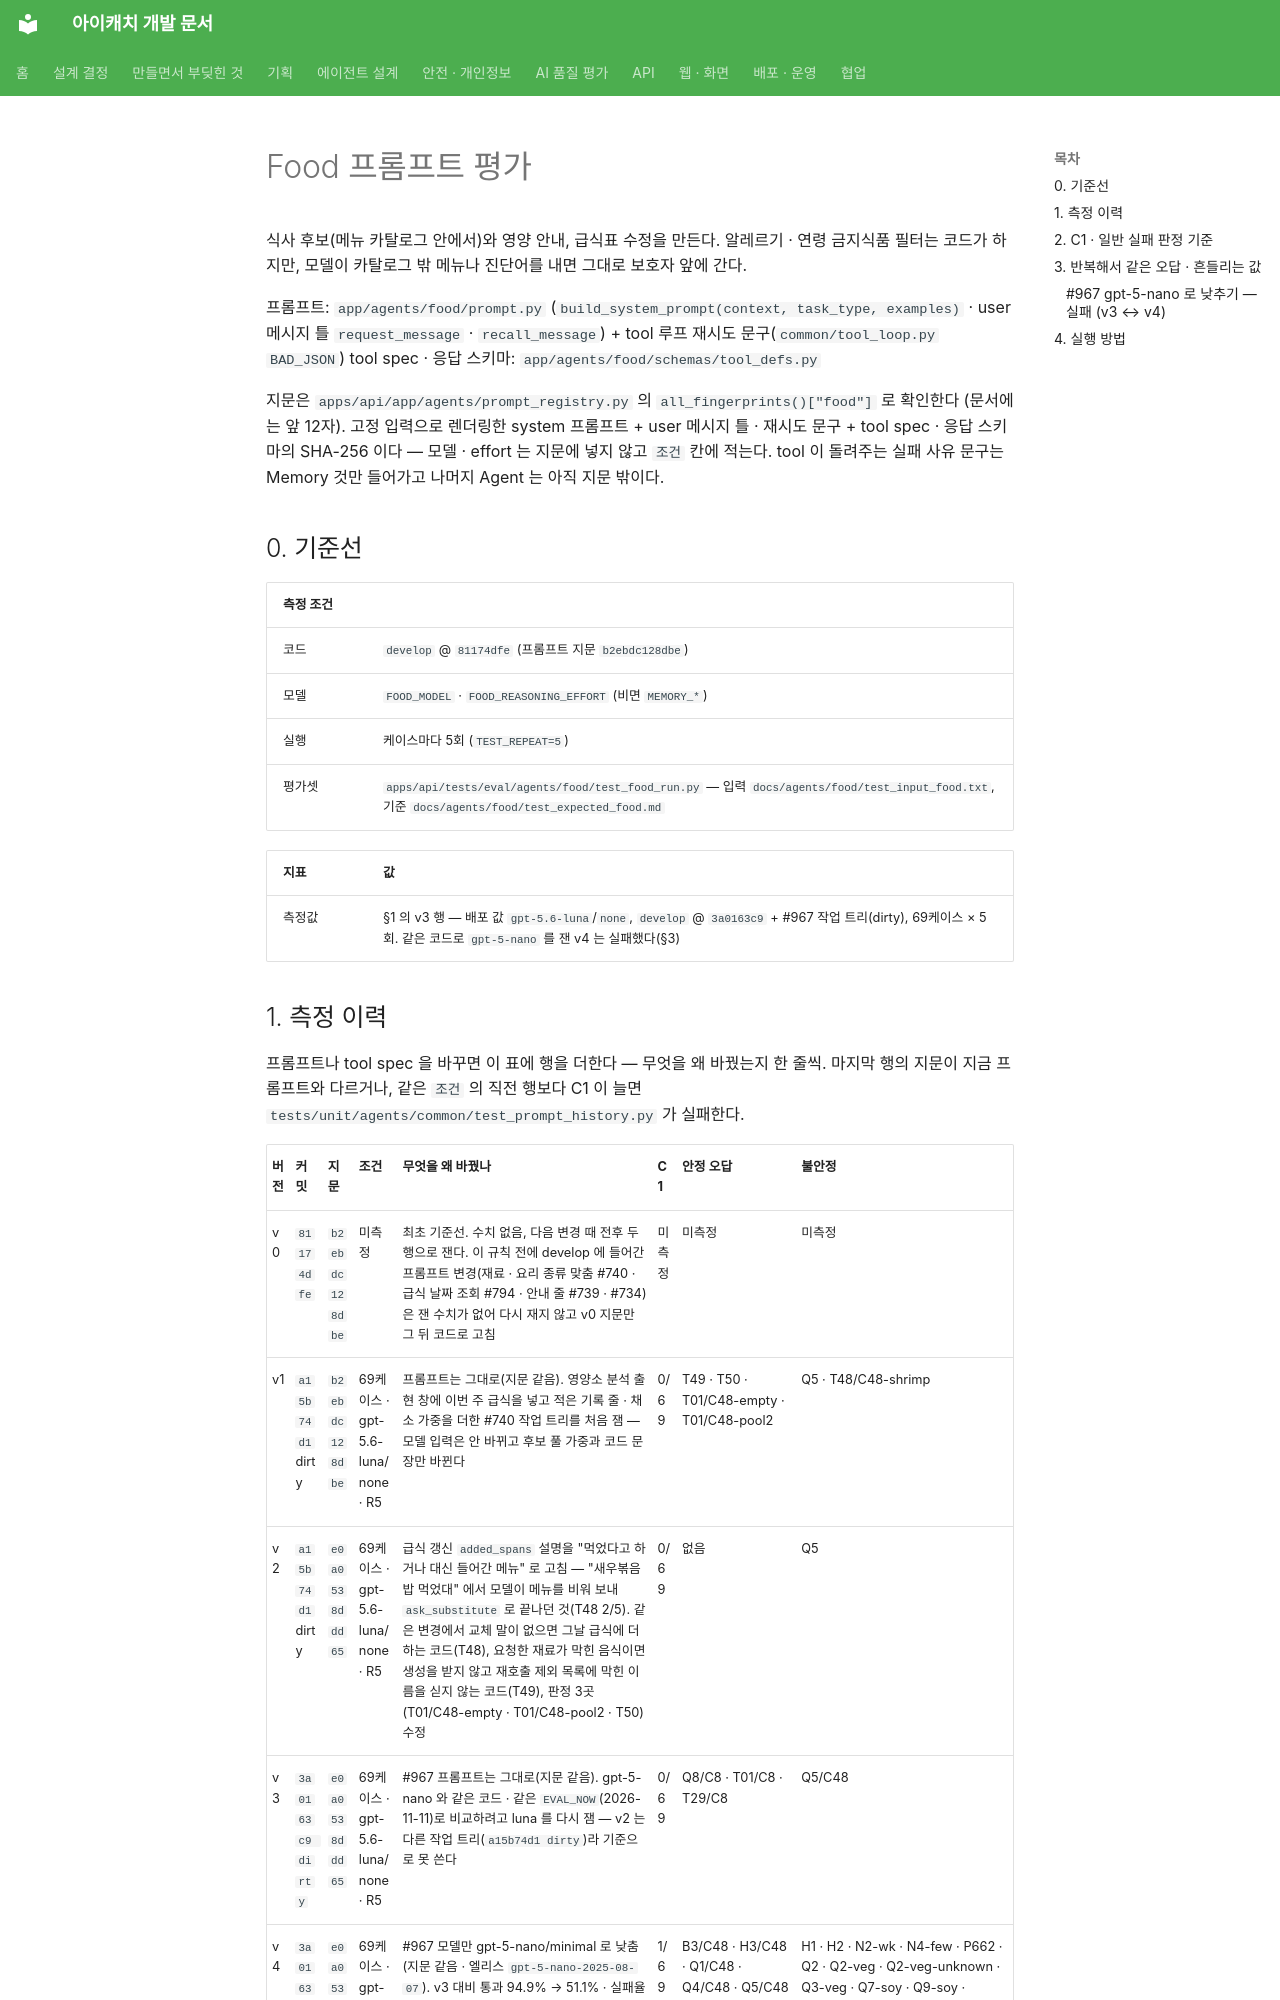

repository: kakaotechcampus-4/ktc4-pusan-3 · page: agents/eval/FOOD_EVAL/index.html · generator: mkdocs

# Food 프롬프트 평가

식사 후보(메뉴 카탈로그 안에서)와 영양 안내, 급식표 수정을 만든다. 알레르기 · 연령 금지식품 필터는 코드가 하지만, 모델이 카탈로그 밖 메뉴나 진단어를 내면 그대로 보호자 앞에 간다.

프롬프트: `app/agents/food/prompt.py` (`build_system_prompt(context, task_type, examples)` · user 메시지 틀 `request_message` · `recall_message`) + tool 루프 재시도 문구(`common/tool_loop.py` `BAD_JSON`)
tool spec · 응답 스키마: `app/agents/food/schemas/tool_defs.py`

지문은 `apps/api/app/agents/prompt_registry.py` 의 `all_fingerprints()["food"]` 로 확인한다 (문서에는 앞 12자). 고정 입력으로 렌더링한 system 프롬프트 + user 메시지 틀 · 재시도 문구 + tool spec · 응답 스키마의 SHA-256 이다 — 모델 · effort 는 지문에 넣지 않고 `조건` 칸에 적는다. tool 이 돌려주는 실패 사유 문구는 Memory 것만 들어가고 나머지 Agent 는 아직 지문 밖이다.

## 0. 기준선

| 측정 조건 | |
| --- | --- |
| 코드 | `develop` @ `81174dfe` (프롬프트 지문 `b2ebdc128dbe`) |
| 모델 | `FOOD_MODEL` · `FOOD_REASONING_EFFORT` (비면 `MEMORY_*`) |
| 실행 | 케이스마다 5회 (`TEST_REPEAT=5`) |
| 평가셋 | `apps/api/tests/eval/agents/food/test_food_run.py` — 입력 `docs/agents/food/test_input_food.txt`, 기준 `docs/agents/food/test_expected_food.md` |

| 지표 | 값 |
| --- | --- |
| 측정값 | §1 의 v3 행 — 배포 값 `gpt-5.6-luna`/`none`, `develop` @ `3a0163c9` + #967 작업 트리(dirty), 69케이스 × 5회. 같은 코드로 `gpt-5-nano` 를 잰 v4 는 실패했다(§3) |
